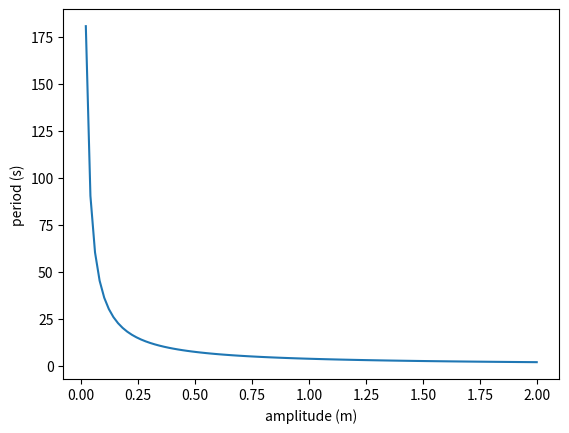

Generate this figure with matplotlib:
import numpy as np
import matplotlib.pyplot as plt
N=20
m=1
x,w=np.polynomial.legendre.leggauss(N)

def f(x,a):
    return 1/(a**4-x**4)**.5
    
def I(a):
    xi=a/2*x+a/2
    wi=a/2*w
    return np.sqrt(8*m)*np.sum(f(xi,a)*wi)
A=np.linspace(0,2,100)
ia=np.zeros(100)
for i in range(0,100):
    ia[i]=I(A[i])

plt.plot(A,ia)
plt.xlabel("amplitude (m)")
plt.ylabel ("period (s)")